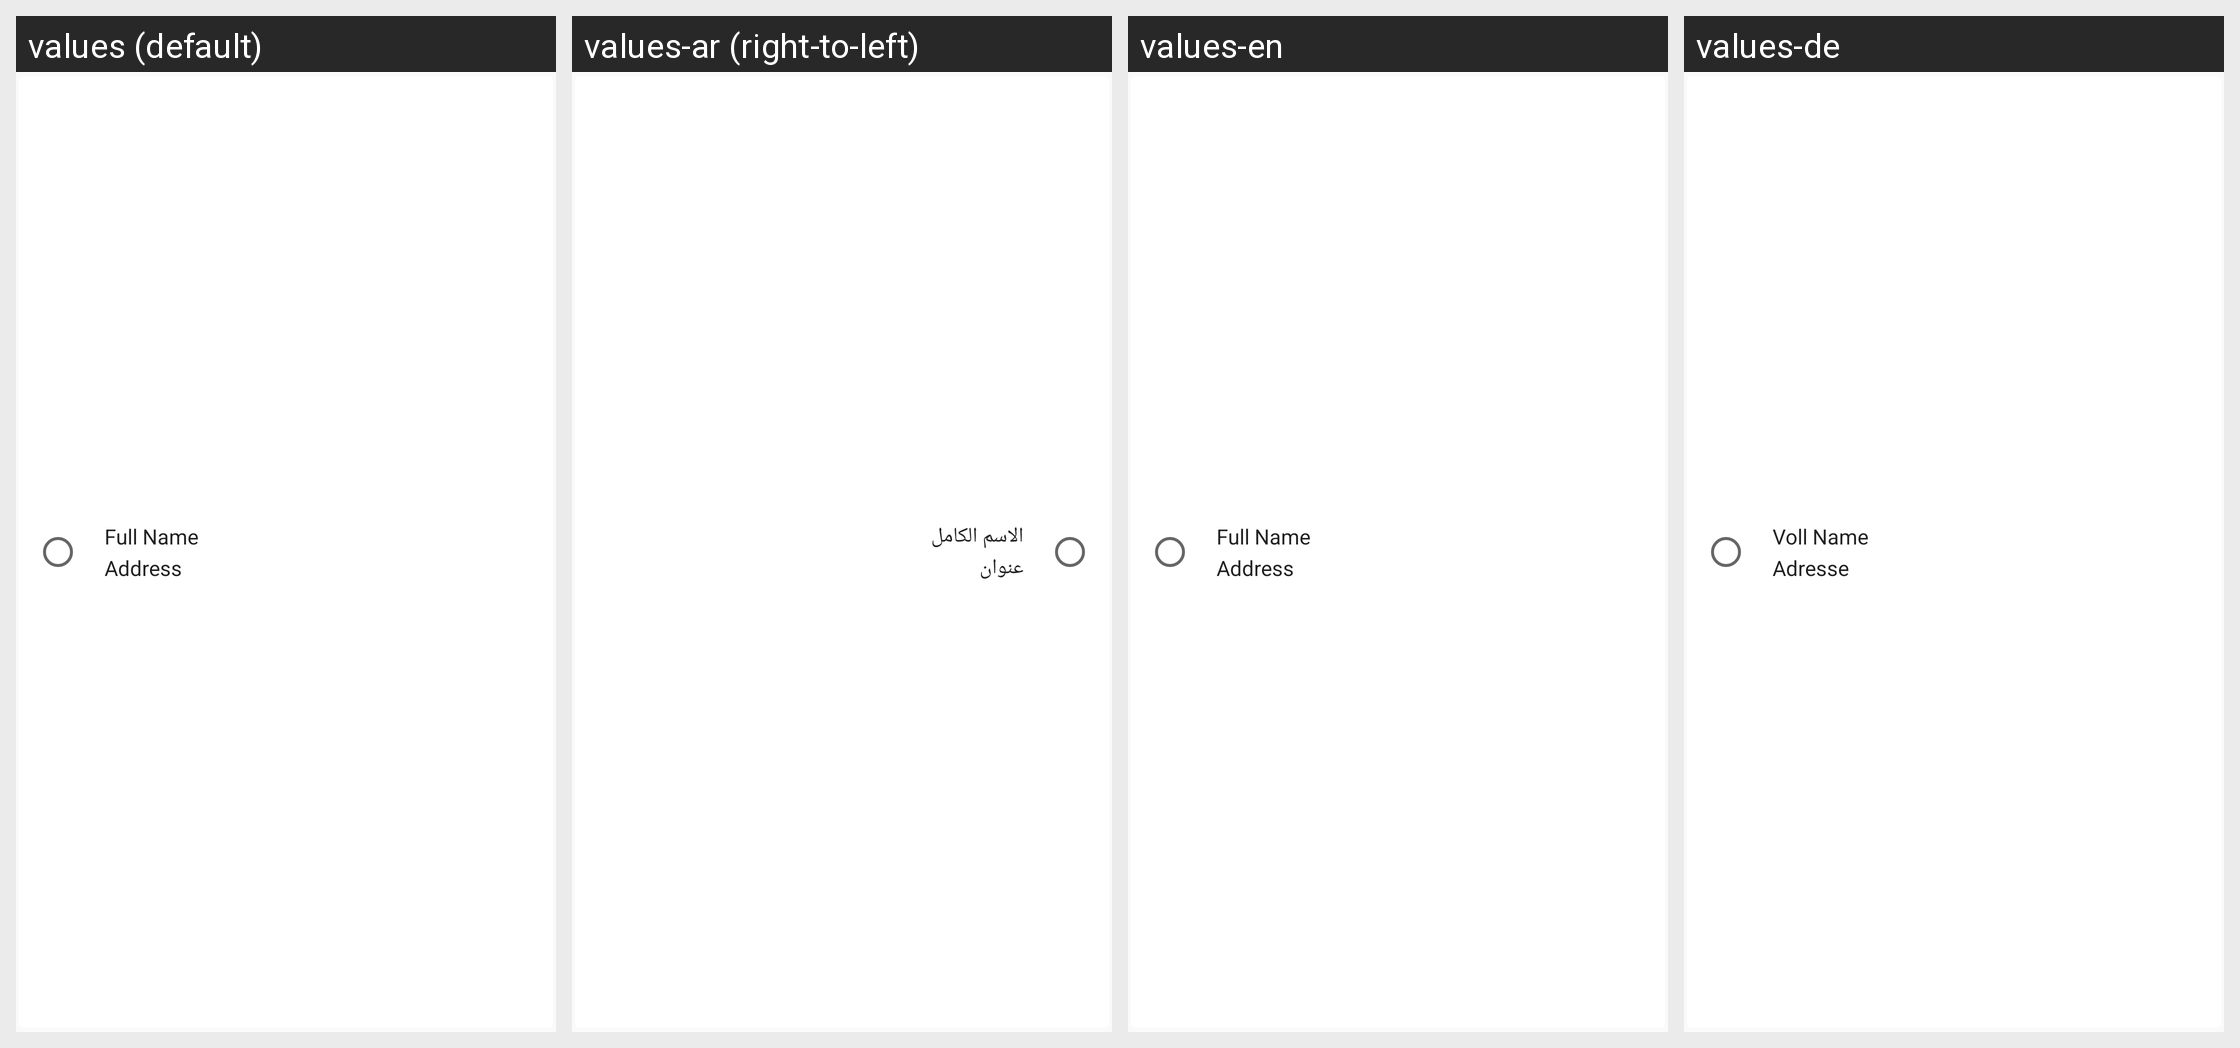

The Android screen above is rendered under several locales of the same app. Produce the string resources it draws, with the default and per-locale values.
Android screen res/layout/layout_card_addresses.xml rendered under 4 locales, left to right: values (default), values-ar (right-to-left), values-en, values-de. Device: Nexus 5 (rendered at 1080×1920; each locale shown at half size, 540×960, under a caption strip naming it); theme AppTheme.
Strings drawn on this screen, with the default value and each locale's value (text and hints the layout hard-codes, and strings that could not be matched under every locale, appear in the picture but are not listed):

full_name
  values: Full Name
  values-ar: الاسم الكامل
  values-en: Full Name
  values-de: Voll Name

address
  values: Address
  values-ar: عنوان
  values-en: Address
  values-de: Adresse
